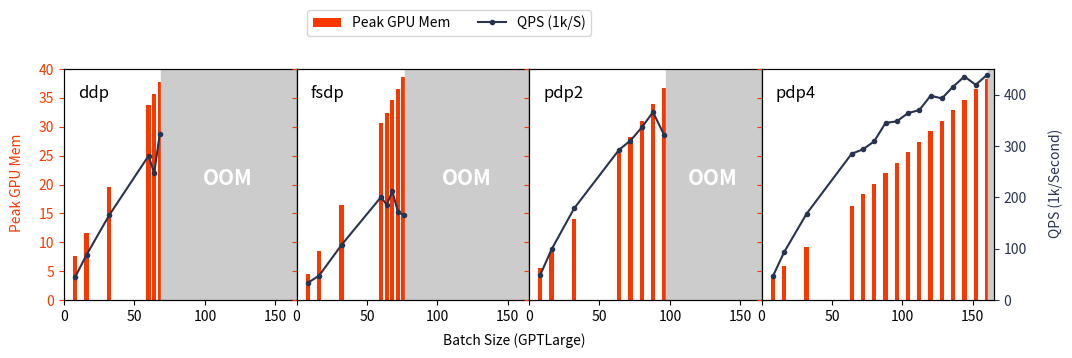

Recreate this plot in Python. (Note: this script raises an exception after producing the figure.)
import matplotlib.lines as mlines
from matplotlib.patches import Patch, Rectangle
import matplotlib.pyplot as plt
import numpy as np

COLORS = [
  "#283350",
  "#f93800",
  "#ffb500",
]

FONT = {'fontname':'Times New Roman', 'size':12}
FIG_TYPE = "png"


# GPTLarge, 32 GPUs

ddp = [
  [8,    16,    32,    60,    64,    68],  # batch size
  [1.45, 1.49,  1.59,  1.75,  2.12,  1.72],
  [7583, 11548, 19567, 33791, 35590, 37806],
]

fsdp = [
  [8,    16,   32,    60,    64,    68,    72,    76],
  [1.96, 2.77, 2.44,  2.45,  2.83,  2.63,  3.43,  3.77],
  [4470, 8423, 16436, 30679, 32459, 34686, 36467, 38692],
]

pdp_ck2 = [
  [8,    16,   32,    64,    72,    80,    88,    96],
  [1.34, 1.33, 1.47,  1.79,  1.90,  1.95,  1.97,  2.45],
  [5534, 8353, 14027, 25373, 28207, 31045, 33880, 36718],
]

pdp_ck4 = [
  [8,    16,   32,   64,    72,    80,    88,    96,    104,   112,   120,   128,   136,   144,   152,   160],
  [1.43, 1.41, 1.56, 1.84,  2.01,  2.12,  2.09,  2.26,  2.34,  2.48,  2.47,  2.67,  2.68,  2.71,  2.97,  2.99],
  [4327, 5959, 9196, 16342, 18274, 20003, 21937, 23664, 25603, 27327, 29264, 30987, 32927, 34650, 36587, 38311],
]

pdp_ck8 = [
  [144,   152,   160,   168,   176],
  [2.93,  3.03,  3.09,  3.39,  3.36],
  [25765, 26988, 28321, 29709, 31091]
]

width=3
max_qps=450

def plot_twin(model, names, bs, delay, mem, blk_size=256, show=True):
  def plot_one(model, name, ax1, bs, delay, mem, hide_y_tick, max_bs, blk_size=256):

    ws = 32
    def qps(bs, delay):
      return ws * np.array(bs) * blk_size / np.array(delay) / 1000

    def gb(mem):
      return np.array(mem) / 1000

    ax2 = ax1.twinx()
    ax1.bar(bs, gb(mem), width=width, color=COLORS[1])
    ax2.plot(bs, qps(bs, delay), '.-', color=COLORS[0])
    ax1.tick_params(axis='y', colors=COLORS[1])
    ax2.tick_params(axis='y', colors=COLORS[0])


    ax1.set_ylim([0, 40])
    ax2.set_ylim([0, max_qps])

    ax1.set_xlim([0, max_bs])
    ax2.set_xlim([0, max_bs])

    if hide_y_tick[0]:
      ax1.set_yticklabels([])

    if hide_y_tick[1]:
      ax2.set_yticklabels([])

    ax1.text(10, 35, name, size="12")
    ax1.add_patch(
      Rectangle(
        [max(bs) + 1, 0], 
        169 - max(bs), 40, 
        facecolor="#cccccc", 
        edgecolor="#cccccc",
      )
    )

    if name != "pdp4":
      ax1.text(max(bs) + 0.5 * (max_bs - max(bs)), 20, "OOM", color="w", size="15", ha="center", weight='bold')



  max_bs = np.array([max(one_bs) for one_bs in bs])
  fig = plt.figure(figsize=(12, 3))
  spec = fig.add_gridspec(
    ncols=4, nrows=1, 
    #width_ratios=max_bs / 40.0 + 1,
    hspace=0, wspace=0,
  )

  #spec.subplots(sharey=True)

  for i in range(len(bs)):
    ax = fig.add_subplot(spec[0, i])
    plot_one(model, names[i], ax, bs[i], delay[i], mem[i], [i > 0, i < 3], max(max_bs)+5, blk_size)

  handles = [
     Patch(facecolor=COLORS[1], label='Peak GPU Mem'),
     mlines.Line2D([], [], linestyle='-', marker='.', color=COLORS[0], label='QPS (1k/S)')
  ]

  fig.legend(
    handles=handles,
    labels=["Peak GPU Mem", "QPS (1k/S)"],
    bbox_to_anchor=(-0.43, 0.9, 1, 0.2),
    fancybox=True,
    ncol=2,
  )

  fig.text(0.5, -0.04, f'Batch Size ({model})', ha='center')
  fig.text(0.08, 0.5, 'Peak GPU Mem', color=COLORS[1], va='center', rotation='vertical')
  fig.text(0.945, 0.5, 'QPS (1k/Second)', color=COLORS[0], va='center', rotation='vertical')

  #plt.show()
  plt.savefig(f'image/{model}_twin_qps_max_bs.{FIG_TYPE}', bbox_inches='tight')


plot_twin(
  "GPTLarge",
  ["ddp", "fsdp", "pdp2", "pdp4"],
  [ddp[0], fsdp[0], pdp_ck2[0], pdp_ck4[0]],
  [ddp[1], fsdp[1], pdp_ck2[1], pdp_ck4[1]],
  [ddp[2], fsdp[2], pdp_ck2[2], pdp_ck4[2]],
)

"""
plot_twin("GPTLarge", ddp[0], ddp[1], ddp[2])
plot_twin("GPTLarge", fsdp[0], fsdp[1], fsdp[2])
plot_twin("GPTLarge", pdp_ck2[0], pdp_ck2[1], pdp_ck2[2])
plot_twin("GPTLarge", pdp_ck4[0], pdp_ck4[1], pdp_ck4[2])
"""

def plot_qps(model, blk_size=256, show=True):
  ws = 32
  def qps(bs, delay):
    return ws * np.array(bs) * blk_size / np.array(delay) / 1000

  plt.figure(figsize=(6, 3))
  handles = []
  handles.extend([
    # ddp
    plt.plot(ddp[0], qps(ddp[0], ddp[1]), '.-', color=COLORS[0])[0],
    # fsdp
    plt.plot(fsdp[0], qps(fsdp[0], fsdp[1]), '.-', color=COLORS[1])[0],
    # pdp ck=2
    plt.plot(pdp_ck2[0], qps(pdp_ck2[0], pdp_ck2[1]), '.-', color=COLORS[2])[0],
    # pdp ck=4
    plt.plot(pdp_ck4[0], qps(pdp_ck4[0], pdp_ck4[1]), '^-', color=COLORS[2])[0],
    # pdp ck=8
    plt.plot(pdp_ck8[0], qps(pdp_ck8[0], pdp_ck8[1]), 's-', color=COLORS[2])[0],
  ])

  plt.legend(
      handles=handles,
      loc="upper left",
      labels=[
        "ddp", 
        "fsdp",
        "pdp ck2",
        "pdp ck4",
        "pdp ck8",
      ],
      prop={'family':FONT['fontname'], 'size':FONT['size']},
      ncol=2,
      #bbox_to_anchor=(-0.015, 0.3, 0.5, 0.5)
  )


  plt.xlabel(f"Per-GPU Batch Size")
  plt.ylabel(f"{model} QPS (1k / Second)")

  if show:
    plt.show()
  else:
    plt.savefig(f'image/{model}_qps_max_bs.{FIG_TYPE}', bbox_inches='tight')


def plot_mem(model, blk_size=256, show=True):

  def gb(mem):
    return np.array(mem) / 1000

  plt.figure(figsize=(6, 3))
  handles = []
  handles.extend([
    # ddp
    plt.plot(ddp[0], gb(ddp[2]), '.-', color=COLORS[0])[0],
    # fsdp
    plt.plot(fsdp[0], gb(fsdp[2]), '.-', color=COLORS[1])[0],
    # pdp ck=2
    plt.plot(pdp_ck2[0], gb(pdp_ck2[2]), '.-', color=COLORS[2])[0],
    # pdp ck=4
    plt.plot(pdp_ck4[0], gb(pdp_ck4[2]), '^-', color=COLORS[2])[0],
    # pdp ck=8
    plt.plot(pdp_ck8[0], gb(pdp_ck8[2]), 's-', color=COLORS[2])[0],
  ])

  plt.legend(
      handles=handles,
      loc="lower right",
      labels=[
        "ddp", 
        "fsdp",
        "pdp ck2",
        "pdp ck4",
        "pdp ck8",
      ],
      prop={'family':FONT['fontname'], 'size':FONT['size']},
      ncol=2,
      #bbox_to_anchor=(-0.015, 0.3, 0.5, 0.5)
  )


  plt.xlabel(f"Per-GPU Batch Size")
  plt.ylabel(f"{model} Peak GPU Memory (GB)")
  plt.ylim([0, 40])

  if show:
    plt.show()
  else:
    plt.savefig(f'image/{model}_memory_max_bs.{FIG_TYPE}', bbox_inches='tight')


#plot_qps("GPTLarge", show=False)
#plot_mem("GPTLarge", show=False)


# GPTXXL, 32 GPUs

ddp = [
  [8,     16,    20,    24],
  [4.42,  5.62,  5.03,  5.28],
  [20258, 29088, 33737, 37932],
]

fsdp = [
  [8,    16,    28,    30,    32],
  [6.50, 7.35,  7.43,  10.61, 8.87],
  [9775, 18555, 32070, 34157, 36224],
]

pdp_ck2 = [
  [8,     16,    32,    36,    40],
  [3.92,  4.56,  4.87,  4.80,  4.72],
  [13877, 19134, 29657, 32408, 34916],
]

pdp_ck4 = [
  [8,     16,    32,    64,    72,    80],
  [3.92,  4.46,  4.07,  5.17,  5.67,  6.32],
  [11473, 14310, 19994, 31379, 34345, 37068],
]

pdp_ck8 = [
  [72,    80,    88,    96,    104],
  [6.61,  6.47,  6.80,  6.89,  7.56],
  [23366, 25126, 27012, 28896, 30837],
]


#plot_qps("GPTXXL", show=False)
#plot_mem("GPTXXL", show=False)

width=1.7
max_qps=120

plot_twin(
  "GPT2.7B",
  ["ddp", "fsdp", "pdp2", "pdp4"],
  [ddp[0], fsdp[0], pdp_ck2[0], pdp_ck4[0]],
  [ddp[1], fsdp[1], pdp_ck2[1], pdp_ck4[1]],
  [ddp[2], fsdp[2], pdp_ck2[2], pdp_ck4[2]],
)
